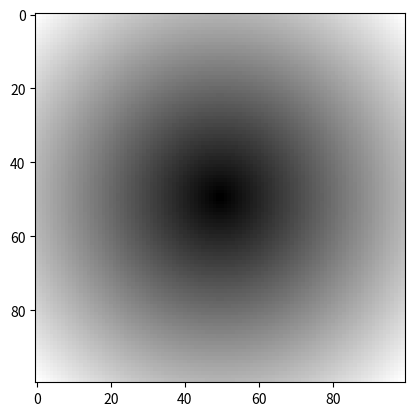
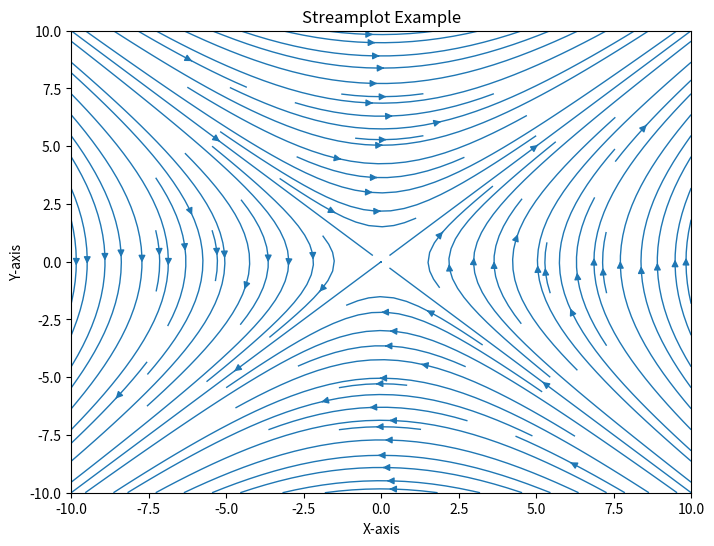
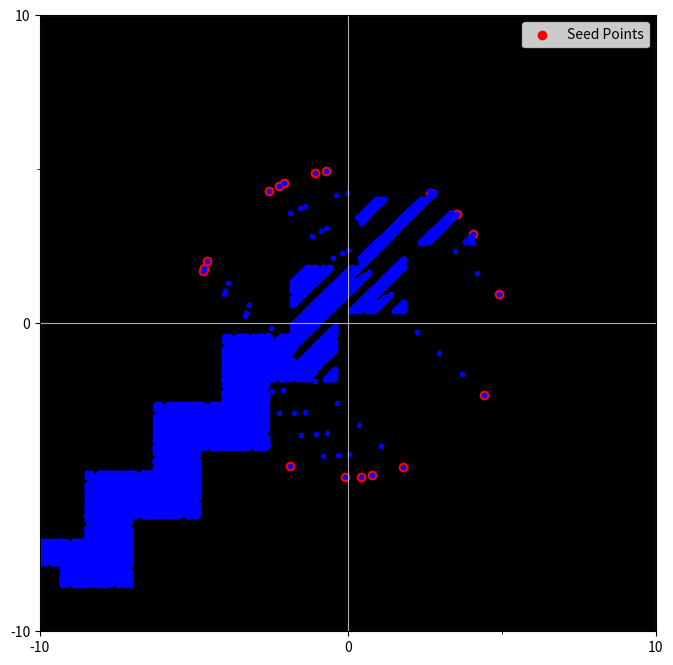

Recreate these plots in Python, in order.
# -*- coding: utf-8 -*-
"""
Created on Mon Aug 21 11:35:14 2023

[redacted]

This code is a function that gets a vector field for input and produces streamline as the output. 
The vector field is basically the two (three for 3D volume) eigenvectors calculated from the tensor field.

"""

#%%
import numpy as np
import scipy.linalg as lin
import matplotlib.pyplot as plt
#%%
# inputs:
    # vec_field:    a XxYx2 array containing the tensor field
    # seed_pts:     a list of seed points 
    # img_range:    the ranges for x and y axis of the iamge as two variables
    # iters:        number of iterations for the Euler integration
    # epsilon:      smallest value to compare the smallest possible vector size with
    
def vec2streamline_2d(vec_field, seed_pts, img_range, iters = 10000, epsilon = 0.1):
    all_lines = []
    for i in range(len(seed_pts)):
        line = []
        (x, y) = seed_pts[i]
        
        for _ in range(iters):
            line.append([x, y])                         # first point and the updated points after each iteration added
            
            # mapping the meshgrid range to integer variable to access the vector field as an array
            xi = int((x + 10) * (9/ 20))
            yi = int((y + 10) * (9/ 20))
            vector = vec_field[xi, yi]
            
            vec_size = np.sqrt(vector[0]**2 + vector[1]**2)
            
            if vec_size < epsilon:
                break
            
            x_tmp = vector[0] + x
            y_tmp = vector[1] + y
            
            # stops if the point leaves the image
            if x_tmp > img_range[0][-1] or x_tmp < img_range[0][0]: 
                break
            if y_tmp > img_range[1][-1] or y_tmp < img_range[1][0]: 
                break
            
            x = x_tmp                                   # current point updates
            y = y_tmp                                   # current point updates
        
        line.append([x, y])                             # last point to be updated added
        all_lines.append(line)                          # full line added to the list
        
    return all_lines

#%%

# create a 2D vector field
N = 100
x_range = np.linspace(-10, 10, N)
X, Y = np.meshgrid(x_range, x_range)
R = np.sqrt(X**2 + Y**2)
dx, dy = np.gradient(R)

# create structure tensor
T = np.zeros((dx.shape[0], dy.shape[0], 2, 2))
T[:, :, 0, 0] = dx * dx
T[:, :, 1, 1] = dy * dy
T[:, :, 0, 1] = dx * dy
T[:, :, 1, 0] = T[:, :, 0, 1]

# calculate the eigenvectors
vec_field = np.empty((T.shape[0], T.shape[1], 2))
for i in range(T.shape[0]):
    for j in range(T.shape[1]):
        tensor_field = T[i, j]
        eigvals, eigvecs = lin.eigh(tensor_field)                   # sorted
        vec_field[i, j] = eigvecs[:, 0]                             # smallest eigenvector
        
#%%

plt.imshow(R, cmap='gray')
plt.show()

#%%
# Create a streamplot
plt.figure(figsize=(8, 6))
plt.streamplot(X, Y, dx, dy, density=1.5, linewidth=1, cmap='viridis')

# Add labels and a title
plt.xlabel('X-axis')
plt.ylabel('Y-axis')
plt.title('Streamplot Example')

# Show the plot
plt.show()

#%%

#num_points = 20
#seed_pts = [[-2.5, -2.5], [-2.5, 0], [-2.5, 2.5], [0, -2.5], [0, 2.5], [2.5, -2.5], [2.5, 0], [2.5, 2.5]]
num_points = 20

angles = np.random.uniform(0, 2 * np.pi, num_points)

radius = 5  # Adjust this radius as needed
x_coordinates = radius * np.cos(angles)
y_coordinates = radius * np.sin(angles)

seed_pts = []
for x, y in zip(x_coordinates, y_coordinates):
    if -5 <= x <= 5 and -5 <= y <= 5:
        seed_pts.append((x, y))

fig = plt.figure(figsize=(8, 8))
ax = fig.add_subplot(1, 1, 1)

major = np.arange(-10, 101, 10)
minor = np.arange(0, 101, 5)
ax.set_xticks(major)
ax.set_xticks(minor, minor=True)
ax.set_yticks(major)
ax.set_yticks(minor, minor=True)

plt.imshow(np.zeros_like(X), extent=(-10, 10, -10, 10), cmap='gray')
plt.scatter(*zip(*seed_pts), color='red', label='Seed Points')
plt.legend()
plt.grid()
plt.xlim(-10, 10)
plt.ylim(-10, 10)
#plt.show()

#%%
img_range = [[-10, 10], [-10, 10]]
all_lines = vec2streamline_2d(vec_field, seed_pts, img_range)
#plt.scatter(*zip(*all_lines[1]), color='blue', marker='.', label='Seed Points')
#plt.show()

for i in range(num_points):
    plt.scatter(*zip(*all_lines[i]), color='blue', marker='.', label='Seed Points')
    plt.show()





